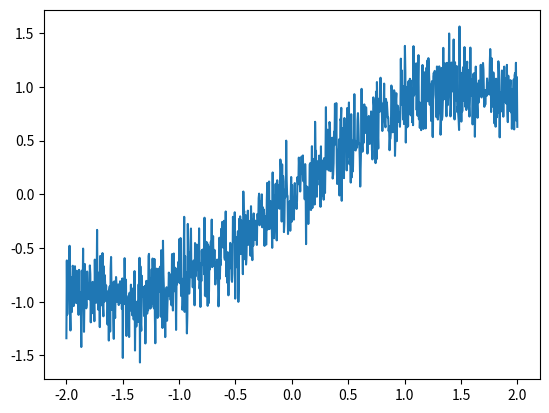

Python code for this plot:
import math
import numpy as np
from matplotlib import pyplot as plt

class TargetObject:
    def __init__(self, surface_shape=None):
        if surface_shape is not None:
            self.surface_shape = surface_shape
        else:
            # self.surface_shape = np.vectorize(
            #     self._yi2016_toy_func,
            #     otypes=[float]
            # )
            self.surface_shape = self.gpy_tutorial_func
    
    def gpy_tutorial_func(self, x):
        x = np.array(x)
        return np.sin(x) + np.random.randn(*(x.shape)) * 0.2

    def _yi2016_toy_func(self, x):
        if x < -2 or x > 2:
            raise ValueError("x must be -2 <= x <= 2")
        if x >= -1 and x <= 1:
            omega = 4 * math.pi
            return math.sin(omega*x) + 1
        else:
            return 1
    
def _main():
    target_object = TargetObject()
    print(target_object.surface_shape(2))
    print(target_object.surface_shape(-2))
    print(target_object.surface_shape(0))

    x = np.linspace(-2, 2, num=1000)
    print(x)

    y = target_object.surface_shape(x)
    plt.figure()
    plt.plot(x, y)
    plt.show()

if __name__=="__main__":
    _main()
